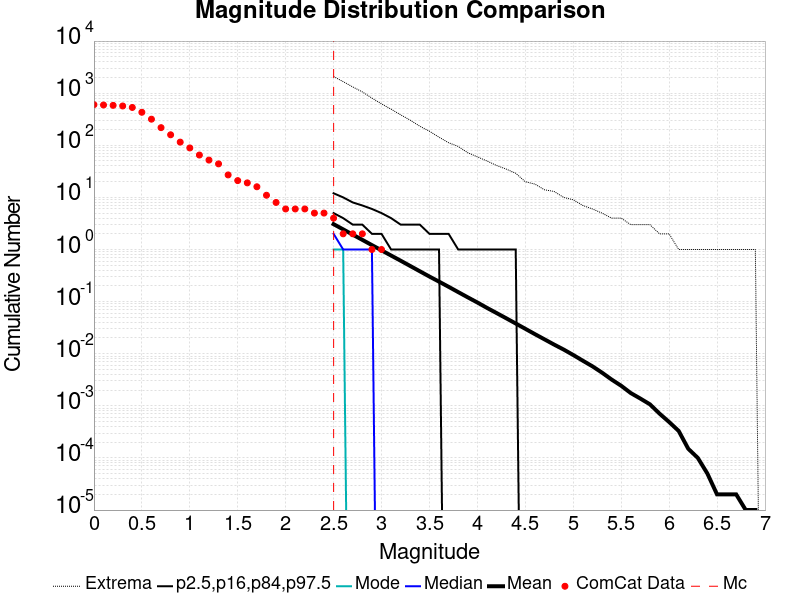

The table this chart was drawn from, first rows:
Magnitude, ComCat Data, Simulation Mean, Simulation Median, Simulation Mode, Simulation Minimum, Simulation Maximum, 2.5 %-ile, 16 %-ile, 84 %-ile, 97.5 %-ile
0.0, 602.0, , , , , , , , , 
0.1, 593.0, , , , , , , , , 
0.2, 584.0, , , , , , , , , 
0.3, 568.0, , , , , , , , , 
0.4, 532.0, , , , , , , , , 
0.5, 430.0, , , , , , , , , 
0.6, 317.0, , , , , , , , , 
0.7, 218.0, , , , , , , , , 
0.8, 159.0, , , , , , , , , 
0.9, 115.0, , , , , , , , , 
1.0, 89.0, , , , , , , , , 
1.1, 65.0, , , , , , , , , 
1.2, 52.0, , , , , , , , , 
1.3, 44.0, , , , , , , , , 
1.4, 27.0, , , , , , , , , 
1.5, 21.0, , , , , , , , , 
1.6, 19.0, , , , , , , , , 
1.7, 16.0, , , , , , , , , 
1.8, 11.0, , , , , , , , , 
1.9, 8.0, , , , , , , , , 
2.0, 6.0, , , , , , , , , 
2.1, 6.0, , , , , , , , , 
2.2, 6.0, , , , , , , , , 
2.3, 5.0, , , , , , , , , 
2.4, 5.0, , , , , , , , , 
2.5, 4.0, 3.065, 2.0, 1.0, 0.0, 2084, 0.0, 0.0, 5.0, 12.0
2.6, 2.0, 2.433, 1.0, 1.0, 0.0, 1666, 0.0, 0.0, 4.0, 10.0
2.7, 2.0, 1.928, 1.0, 0.0, 0.0, 1318, 0.0, 0.0, 3.0, 8.0
2.8, 2.0, 1.531, 1.0, 0.0, 0.0, 1058, 0.0, 0.0, 3.0, 7.0
2.9, 1.0, 1.214, 1.0, 0.0, 0.0, 805.0, 0.0, 0.0, 2.0, 6.0
3.0, 1.0, 0.9648, 0.0, 0.0, 0.0, 623.0, 0.0, 0.0, 2.0, 5.0
3.1, 0.0, 0.766, 0.0, 0.0, 0.0, 493.0, 0.0, 0.0, 1.0, 4.0
3.2, 0.0, 0.6092, 0.0, 0.0, 0.0, 384.0, 0.0, 0.0, 1.0, 3.0
3.3, 0.0, 0.4824, 0.0, 0.0, 0.0, 303.0, 0.0, 0.0, 1.0, 3.0
3.4, 0.0, 0.3821, 0.0, 0.0, 0.0, 232.0, 0.0, 0.0, 1.0, 3.0
3.5, 0.0, 0.3027, 0.0, 0.0, 0.0, 186.0, 0.0, 0.0, 1.0, 2.0
3.6, 0.0, 0.2417, 0.0, 0.0, 0.0, 143.0, 0.0, 0.0, 1.0, 2.0
3.7, 0.0, 0.1924, 0.0, 0.0, 0.0, 112.0, 0.0, 0.0, 0.0, 2.0
3.8, 0.0, 0.1523, 0.0, 0.0, 0.0, 95.0, 0.0, 0.0, 0.0, 1.0
3.9, 0.0, 0.1208, 0.0, 0.0, 0.0, 72.0, 0.0, 0.0, 0.0, 1.0
4.0, 0.0, 0.09625, 0.0, 0.0, 0.0, 60.0, 0.0, 0.0, 0.0, 1.0
4.1, 0.0, 0.07584, 0.0, 0.0, 0.0, 50.0, 0.0, 0.0, 0.0, 1.0
4.2, 0.0, 0.06041, 0.0, 0.0, 0.0, 41.0, 0.0, 0.0, 0.0, 1.0
4.3, 0.0, 0.04803, 0.0, 0.0, 0.0, 35.0, 0.0, 0.0, 0.0, 1.0
4.4, 0.0, 0.03803, 0.0, 0.0, 0.0, 29.0, 0.0, 0.0, 0.0, 1.0
4.5, 0.0, 0.0301, 0.0, 0.0, 0.0, 20.0, 0.0, 0.0, 0.0, 0.0
4.6, 0.0, 0.02378, 0.0, 0.0, 0.0, 18.0, 0.0, 0.0, 0.0, 0.0
4.7, 0.0, 0.01889, 0.0, 0.0, 0.0, 14.0, 0.0, 0.0, 0.0, 0.0
4.8, 0.0, 0.015, 0.0, 0.0, 0.0, 13.0, 0.0, 0.0, 0.0, 0.0
4.9, 0.0, 0.01203, 0.0, 0.0, 0.0, 10.0, 0.0, 0.0, 0.0, 0.0
5.0, 0.0, 0.00946, 0.0, 0.0, 0.0, 9.0, 0.0, 0.0, 0.0, 0.0
5.1, 0.0, 0.00735, 0.0, 0.0, 0.0, 7.0, 0.0, 0.0, 0.0, 0.0
5.2, 0.0, 0.00574, 0.0, 0.0, 0.0, 6.0, 0.0, 0.0, 0.0, 0.0
5.3, 0.0, 0.00434, 0.0, 0.0, 0.0, 5.0, 0.0, 0.0, 0.0, 0.0
5.4, 0.0, 0.0032, 0.0, 0.0, 0.0, 4.0, 0.0, 0.0, 0.0, 0.0
5.5, 0.0, 0.00243, 0.0, 0.0, 0.0, 4.0, 0.0, 0.0, 0.0, 0.0
5.6, 0.0, 0.00176, 0.0, 0.0, 0.0, 3.0, 0.0, 0.0, 0.0, 0.0
5.7, 0.0, 0.00138, 0.0, 0.0, 0.0, 3.0, 0.0, 0.0, 0.0, 0.0
5.8, 0.0, 0.00107, 0.0, 0.0, 0.0, 3.0, 0.0, 0.0, 0.0, 0.0
5.9, 0.0, 7.1E-4, 0.0, 0.0, 0.0, 2.0, 0.0, 0.0, 0.0, 0.0
... 31 more rows
